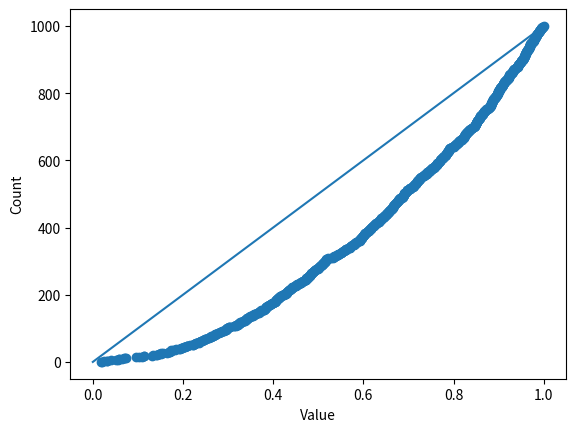

Python code for this plot: (Note: this script raises an exception after producing the figure.)
import numpy as np
import random
import math
import matplotlib.pyplot as plt

class UniDist:
    def __init__(self):
        self.price = 1/2
        self.rev = 5/12

    def __str__(self):
        return "Uniform Distribution"

    def random(self):
        return random.random()

class QuadDist:
    def __init__(self):
        self.price = 1 / math.sqrt(3)
        self.rev = (4/9) * (1/math.sqrt(3) + math.sqrt(5/9))
        
    def __str__(self):
        return "Quadratic Distribution"

    def random(self):
        q = random.random()
        return math.sqrt(q)

class ExpDist:
    def random(self):
        q = 0
        while q >= (math.e - 1) / math.e or q == 0:
            q = random.random()
        return -1 * math.log(1-q)


if __name__ == "__main__":
    dist = QuadDist()
    # dist = ExpDist()
    x = []
    trials = 1000
    for t in range(trials):
        x.append(dist.random())

    x.sort()
    plt.clf()
    plt.scatter(x, range(trials))
    plt.plot([0,1],[0,1000])
    plt.ylabel("Count")
    plt.xlabel("Value")
    plt.savefig("./figures/geodist")
